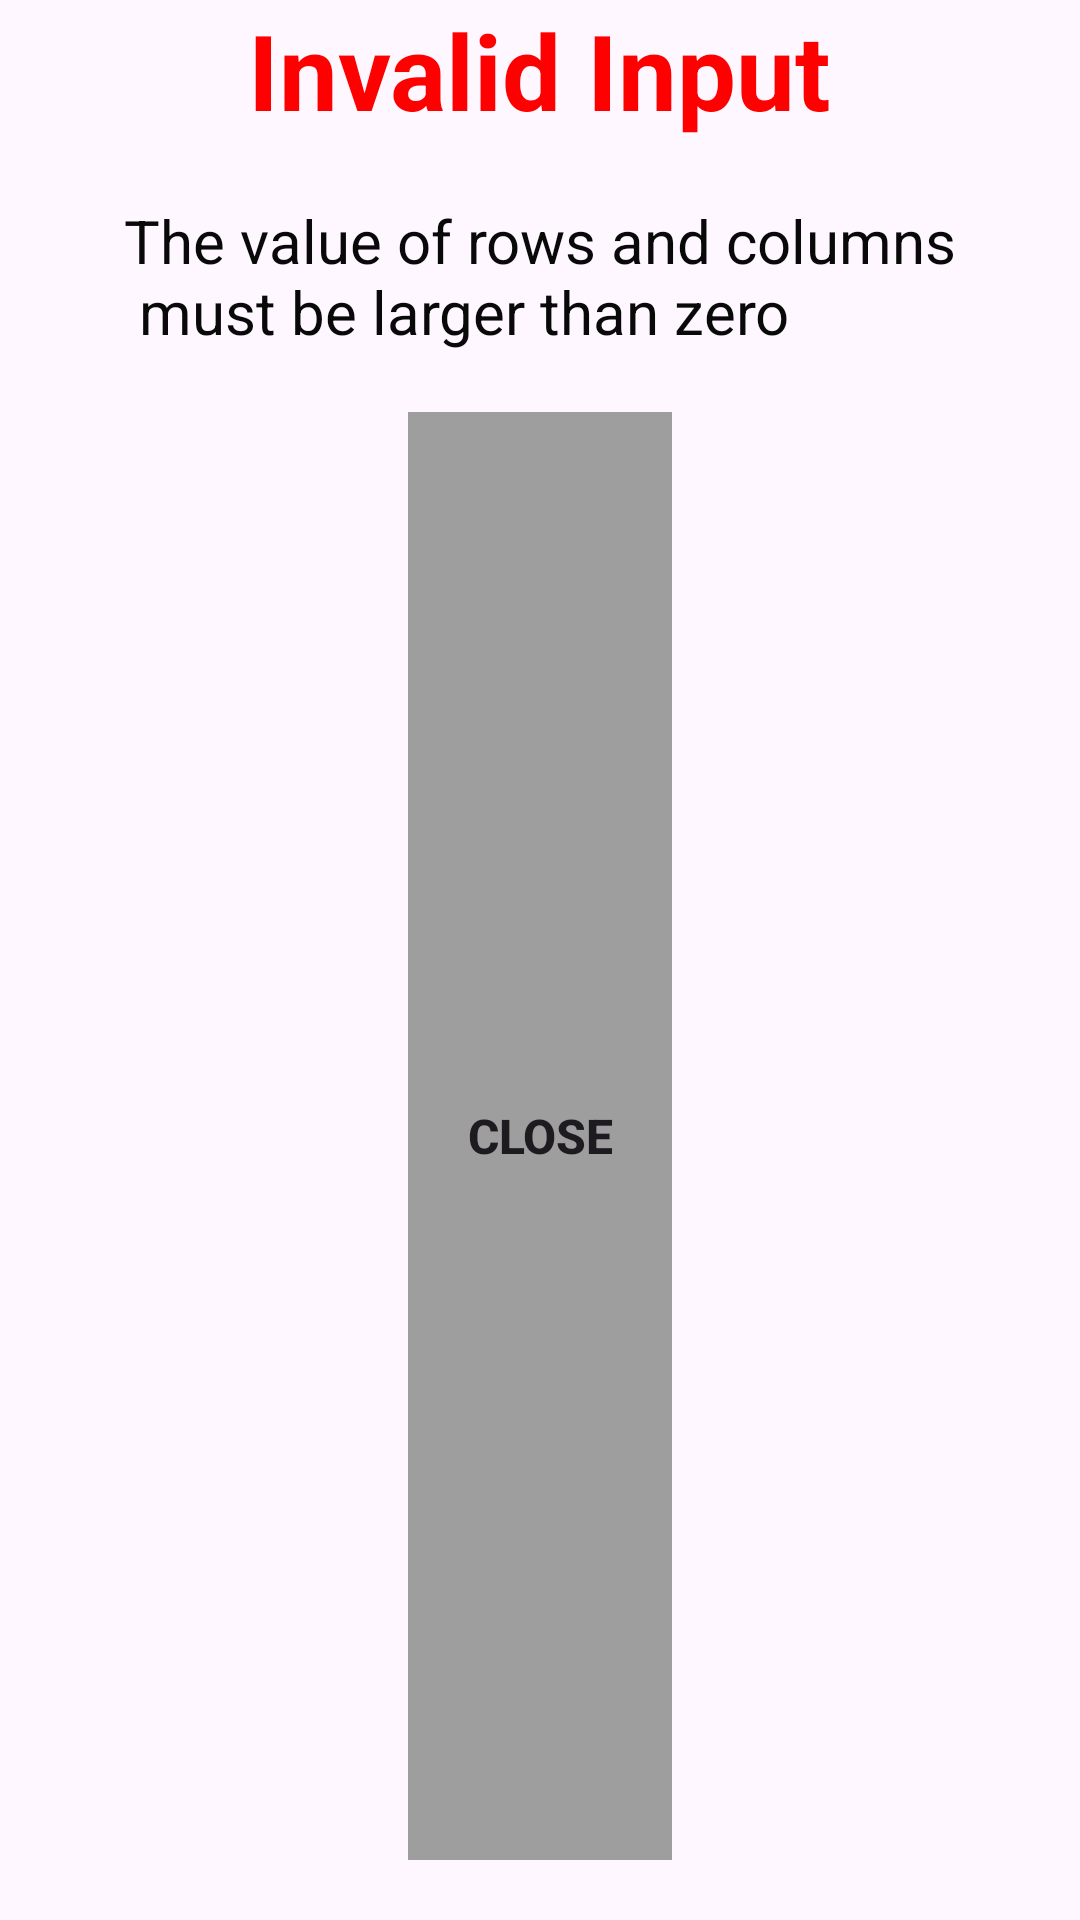

Here is an Android app screen rendered from its layout file. Give the layout XML and the strings, colors and styles it references.
<!-- AndroidManifest.xml: application theme Theme.DemoOnSchool -->
<!-- res/layout/dialog_layout_warning.xml -->
<?xml version="1.0" encoding="utf-8"?>
<LinearLayout xmlns:android="http://schemas.android.com/apk/res/android"
    android:layout_width="match_parent"
    android:layout_height="wrap_content"
    android:orientation="vertical"
    xmlns:app="http://schemas.android.com/apk/res-auto"
    xmlns:tools="http://schemas.android.com/tools">

    <TextView
        android:id="@+id/messageWarning"
        android:layout_width="wrap_content"
        android:layout_height="wrap_content"
        android:text="@string/invalid_input"
        android:textSize="35sp"
        android:textColor="#ff0000"
        android:textStyle="bold"
        android:layout_gravity="center"
        android:layout_marginBottom="20dp"/>

    <TextView
        android:id="@+id/warningDetail"
        android:layout_width="wrap_content"
        android:layout_height="wrap_content"
        android:text="@string/warningMessage"
        android:textSize="20sp"
        android:textColor="#090909"
        android:layout_gravity="center"
        android:layout_marginBottom="20dp"
        android:lines="2"/>

    <androidx.appcompat.widget.AppCompatButton
        android:id="@+id/buttonCloseWarning"
        android:layout_width="wrap_content"
        android:layout_height="0dp"
        android:layout_weight="1"
        android:background="@drawable/blank"
        android:text="@string/close"
        android:textSize="16sp"
        android:textStyle="bold"
        android:layout_gravity="center"
        android:layout_marginBottom="20dp"/>
</LinearLayout>
<!-- resources referenced by this layout -->
<resources>
  <!-- drawable blank: png bitmap (drawable-hdpi, 277 bytes) -->
  <string name="close">Close</string>
  <string name="invalid_input">Invalid Input</string>
  <string name="warningMessage">The value of rows and columns\n must be larger than zero</string>
  <style name="Theme.DemoOnSchool" parent="Base.Theme.DemoOnSchool" />
  <style name="Base.Theme.DemoOnSchool" parent="Theme.Material3.DayNight.NoActionBar">
          
          
      </style>
</resources>
